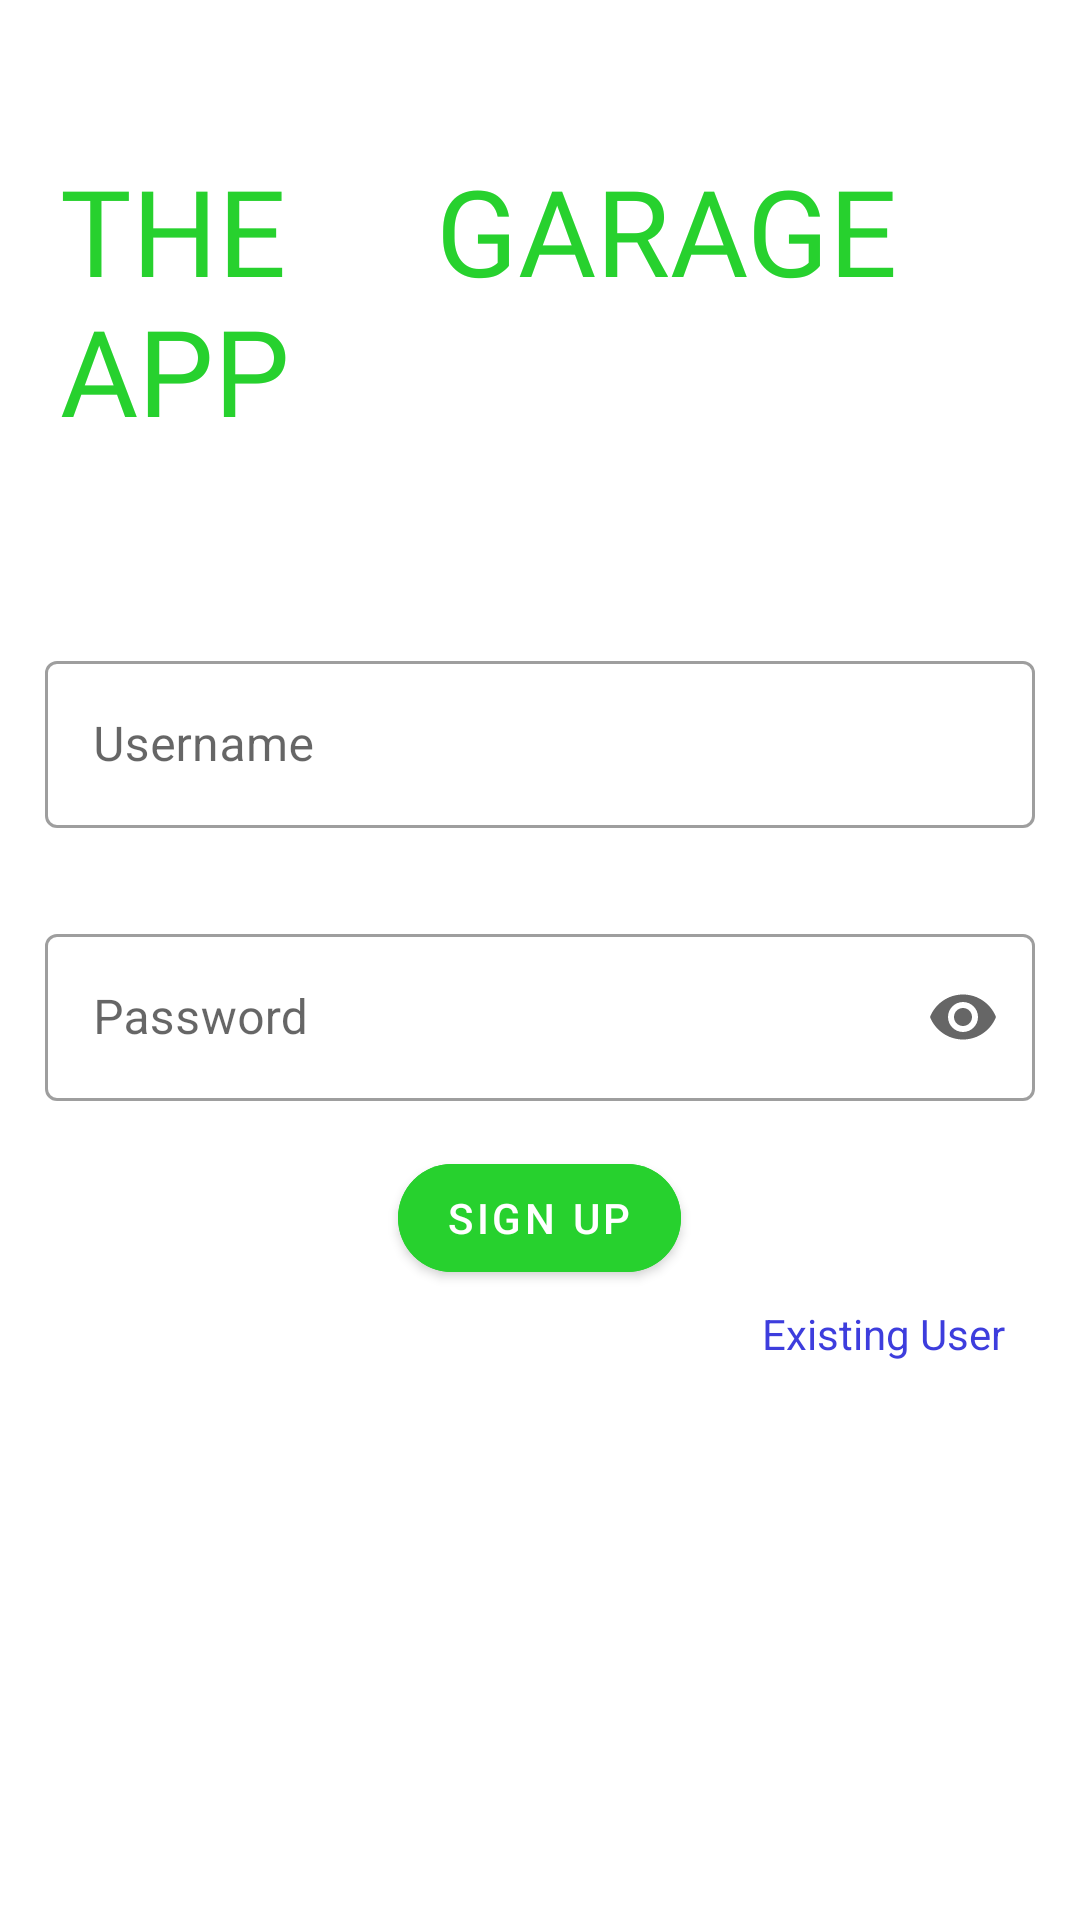

Android layout source for this screen:
<!-- AndroidManifest.xml: application theme Theme.HarshitMittalScoupoTask -->
<!-- res/layout/activity_login.xml -->
<?xml version="1.0" encoding="utf-8"?>
<androidx.constraintlayout.widget.ConstraintLayout xmlns:android="http://schemas.android.com/apk/res/android"
    xmlns:app="http://schemas.android.com/apk/res-auto"
    xmlns:tools="http://schemas.android.com/tools"
    android:layout_width="match_parent"
    android:layout_height="match_parent"
    tools:context=".LoginActivity"
    android:background="@color/white">

    <TextView

        android:id="@+id/theGarageApp"
        android:layout_width="match_parent"
        android:layout_height="wrap_content"
        android:fontFamily="@font/rammetto_one"
        android:paddingStart="20dp"
        android:paddingEnd="40dp"
        android:text="THE     GARAGE APP"
        android:textColor="@color/theme_green"
        android:textSize="40sp"
        android:layout_marginTop="50dp"
        app:layout_constraintTop_toTopOf="parent" />
    <LinearLayout
        android:layout_marginTop="50dp"
        android:id="@+id/text_layout"
        android:layout_width="match_parent"
        android:layout_height="wrap_content"
        app:layout_constraintTop_toBottomOf="@+id/theGarageApp"
        android:orientation="vertical"
        >
        <com.google.android.material.textfield.TextInputLayout
            android:id="@+id/inputNameLayout"
            android:layout_width="match_parent"
            android:layout_height="wrap_content"
            android:layout_margin="15dp"
            style="@style/Widget.MaterialComponents.TextInputLayout.OutlinedBox"

            >

            <com.google.android.material.textfield.TextInputEditText
                android:id="@+id/inputName"
                android:hint="Username"
                android:layout_width="match_parent"
                android:layout_height="wrap_content"
                android:inputType="textEmailAddress"
                />
        </com.google.android.material.textfield.TextInputLayout>
        <com.google.android.material.textfield.TextInputLayout
            android:layout_width="match_parent"
            android:layout_height="wrap_content"
            android:layout_margin="15dp"
            style="@style/Widget.MaterialComponents.TextInputLayout.OutlinedBox"
            app:layout_constraintTop_toBottomOf="@id/inputNameLayout"
            app:endIconMode="password_toggle"
            >

            <com.google.android.material.textfield.TextInputEditText
                android:id="@+id/password"
                android:hint="Password"
                android:layout_width="match_parent"
                android:layout_height="wrap_content"
                android:inputType="textPassword"
                />
        </com.google.android.material.textfield.TextInputLayout>
        <com.google.android.material.textfield.TextInputLayout
            android:visibility="gone"
            android:id="@+id/confirm_password_layout"
            android:layout_width="match_parent"
            android:layout_height="wrap_content"
            android:layout_margin="15dp"
            style="@style/Widget.MaterialComponents.TextInputLayout.OutlinedBox"
            app:layout_constraintTop_toBottomOf="@id/inputNameLayout"
            >

            <com.google.android.material.textfield.TextInputEditText

                android:id="@+id/confirm_password"
                android:hint="Confirm Password"
                android:layout_width="match_parent"
                android:layout_height="wrap_content"
                android:inputType="textPassword"
                />

        </com.google.android.material.textfield.TextInputLayout>
        <com.google.android.material.button.MaterialButton
            android:backgroundTint="@color/theme_green"
            app:cornerRadius="20dp"
            android:id="@+id/signup_button"
            android:text="Sign Up"
            android:layout_width="wrap_content"
            android:layout_height="wrap_content"

            android:layout_gravity="center"/>
        <TextView
            android:layout_marginEnd="20dp"
            android:padding="5dp"
            android:textColor="#3D3DDD"
            android:id = "@+id/user_status_text"
            android:layout_width="wrap_content"
            android:layout_height="wrap_content"
            android:text="Existing User"
            android:layout_gravity="end"/>
    </LinearLayout>



</androidx.constraintlayout.widget.ConstraintLayout>
<!-- resources referenced by this layout -->
<resources>
  <color name="theme_green">#27D12E</color>
  <color name="white">#FFFFFFFF</color>
  <style name="Theme.HarshitMittalScoupoTask" parent="Theme.MaterialComponents.DayNight.NoActionBar">
          
          <item name="colorPrimary">@color/purple_500</item>
          <item name="colorPrimaryVariant">@color/purple_700</item>
          <item name="colorOnPrimary">@color/white</item>
          
          <item name="colorSecondary">@color/teal_200</item>
          <item name="colorSecondaryVariant">@color/teal_700</item>
          <item name="colorOnSecondary">@color/black</item>
          
          <item name="android:statusBarColor" tools:targetApi="l">?attr/colorPrimaryVariant</item>
          
      </style>
  <color name="purple_500">#FF6200EE</color>
  <color name="purple_700">#FF3700B3</color>
  <color name="teal_200">#FF03DAC5</color>
  <color name="teal_700">#FF018786</color>
  <color name="black">#FF000000</color>
</resources>
